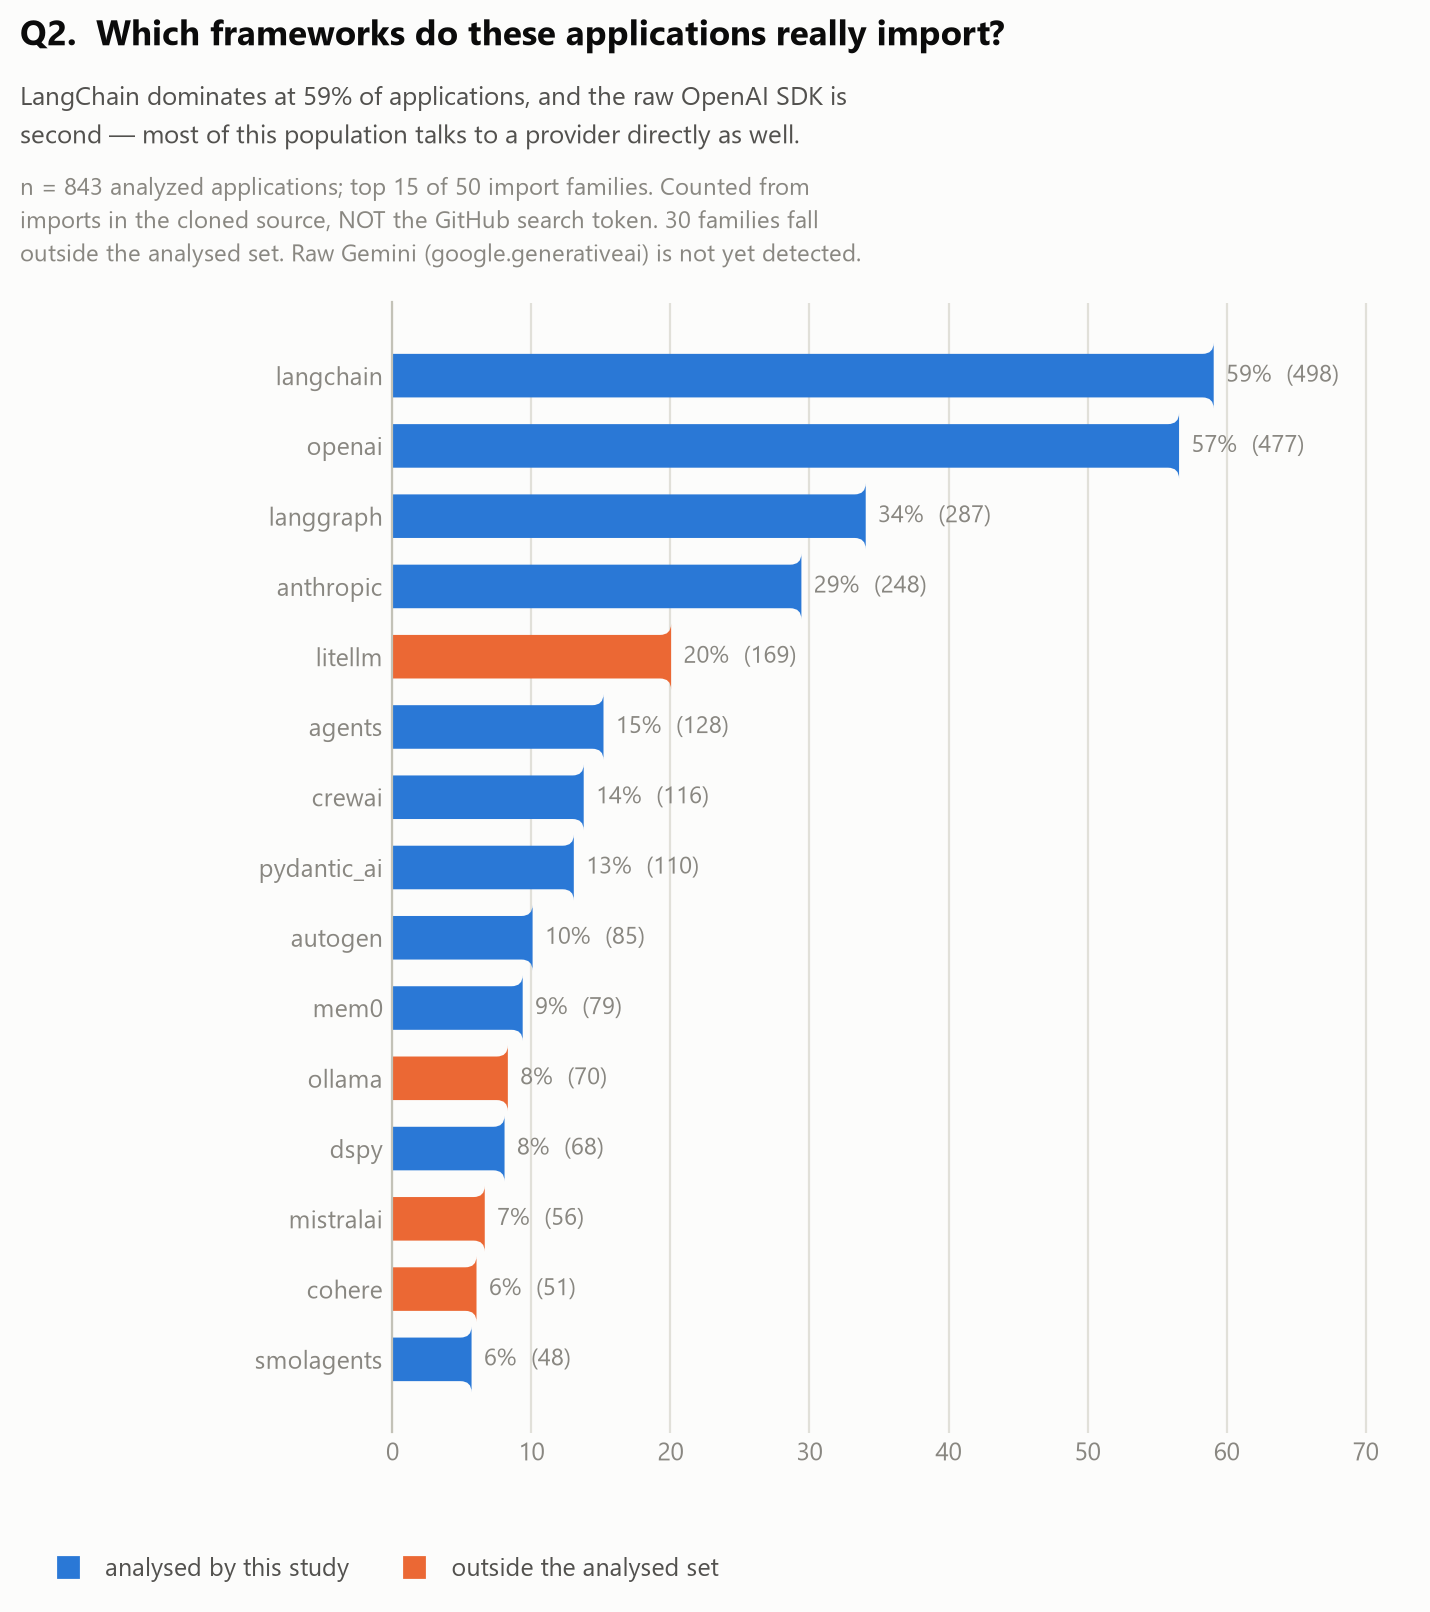

Data behind this chart, as committed beside it:
framework_family, applications, pct_of_analyzed, analysed_by_study, member_import_names
langchain, 498, 59.1, 1, langchain langchain_anthropic langchain_…
openai, 477, 56.6, 1, openai
langgraph, 287, 34.0, 1, langgraph
anthropic, 248, 29.4, 1, anthropic
litellm, 169, 20.0, 0, litellm
agents, 128, 15.2, 1, agents
crewai, 116, 13.8, 1, crewai
pydantic_ai, 110, 13.0, 1, pydantic_ai
autogen, 85, 10.1, 1, autogen autogen_agentchat autogen_core a…
mem0, 79, 9.4, 1, mem0
ollama, 70, 8.3, 0, ollama
dspy, 68, 8.1, 1, dspy
mistralai, 56, 6.6, 0, mistralai
cohere, 51, 6.0, 0, cohere
smolagents, 48, 5.7, 1, smolagents
agent_framework (MS), 48, 5.7, 1, agent_framework
vertexai, 42, 5.0, 0, vertexai
semantic_kernel, 40, 4.7, 1, semantic_kernel
agno, 38, 4.5, 1, agno
haystack, 36, 4.3, 1, haystack
dashscope, 34, 4.0, 0, dashscope
ragas, 31, 3.7, 0, ragas
groq, 31, 3.7, 0, groq
astrbot, 27, 3.2, 1, astrbot
zhipuai, 25, 3.0, 0, zhipuai
together, 24, 2.8, 0, together
agentops, 20, 2.4, 0, agentops
deepeval, 20, 2.4, 0, deepeval
livekit, 18, 2.1, 0, livekit
phoenix, 17, 2.0, 0, phoenix
camel, 15, 1.8, 1, camel
swarm, 12, 1.4, 1, swarm
replicate, 11, 1.3, 0, replicate
graphrag, 10, 1.2, 1, graphrag
lagent, 10, 1.2, 0, lagent
opik, 9, 1.1, 0, opik
metagpt, 8, 0.9, 0, metagpt
honcho, 7, 0.8, 0, honcho
openlit, 6, 0.7, 0, openlit
beeai_framework, 6, 0.7, 0, beeai_framework
fireworks, 5, 0.6, 0, fireworks
swarms, 3, 0.4, 1, swarms
parlant, 2, 0.2, 0, parlant
uagents, 2, 0.2, 0, uagents
agent_protocol, 2, 0.2, 0, agent_protocol
headroom, 2, 0.2, 0, headroom
any_agent, 2, 0.2, 0, any_agent
agency_swarm, 1, 0.1, 0, agency_swarm
ragaai_catalyst, 1, 0.1, 0, ragaai_catalyst
superagi, 1, 0.1, 0, superagi
